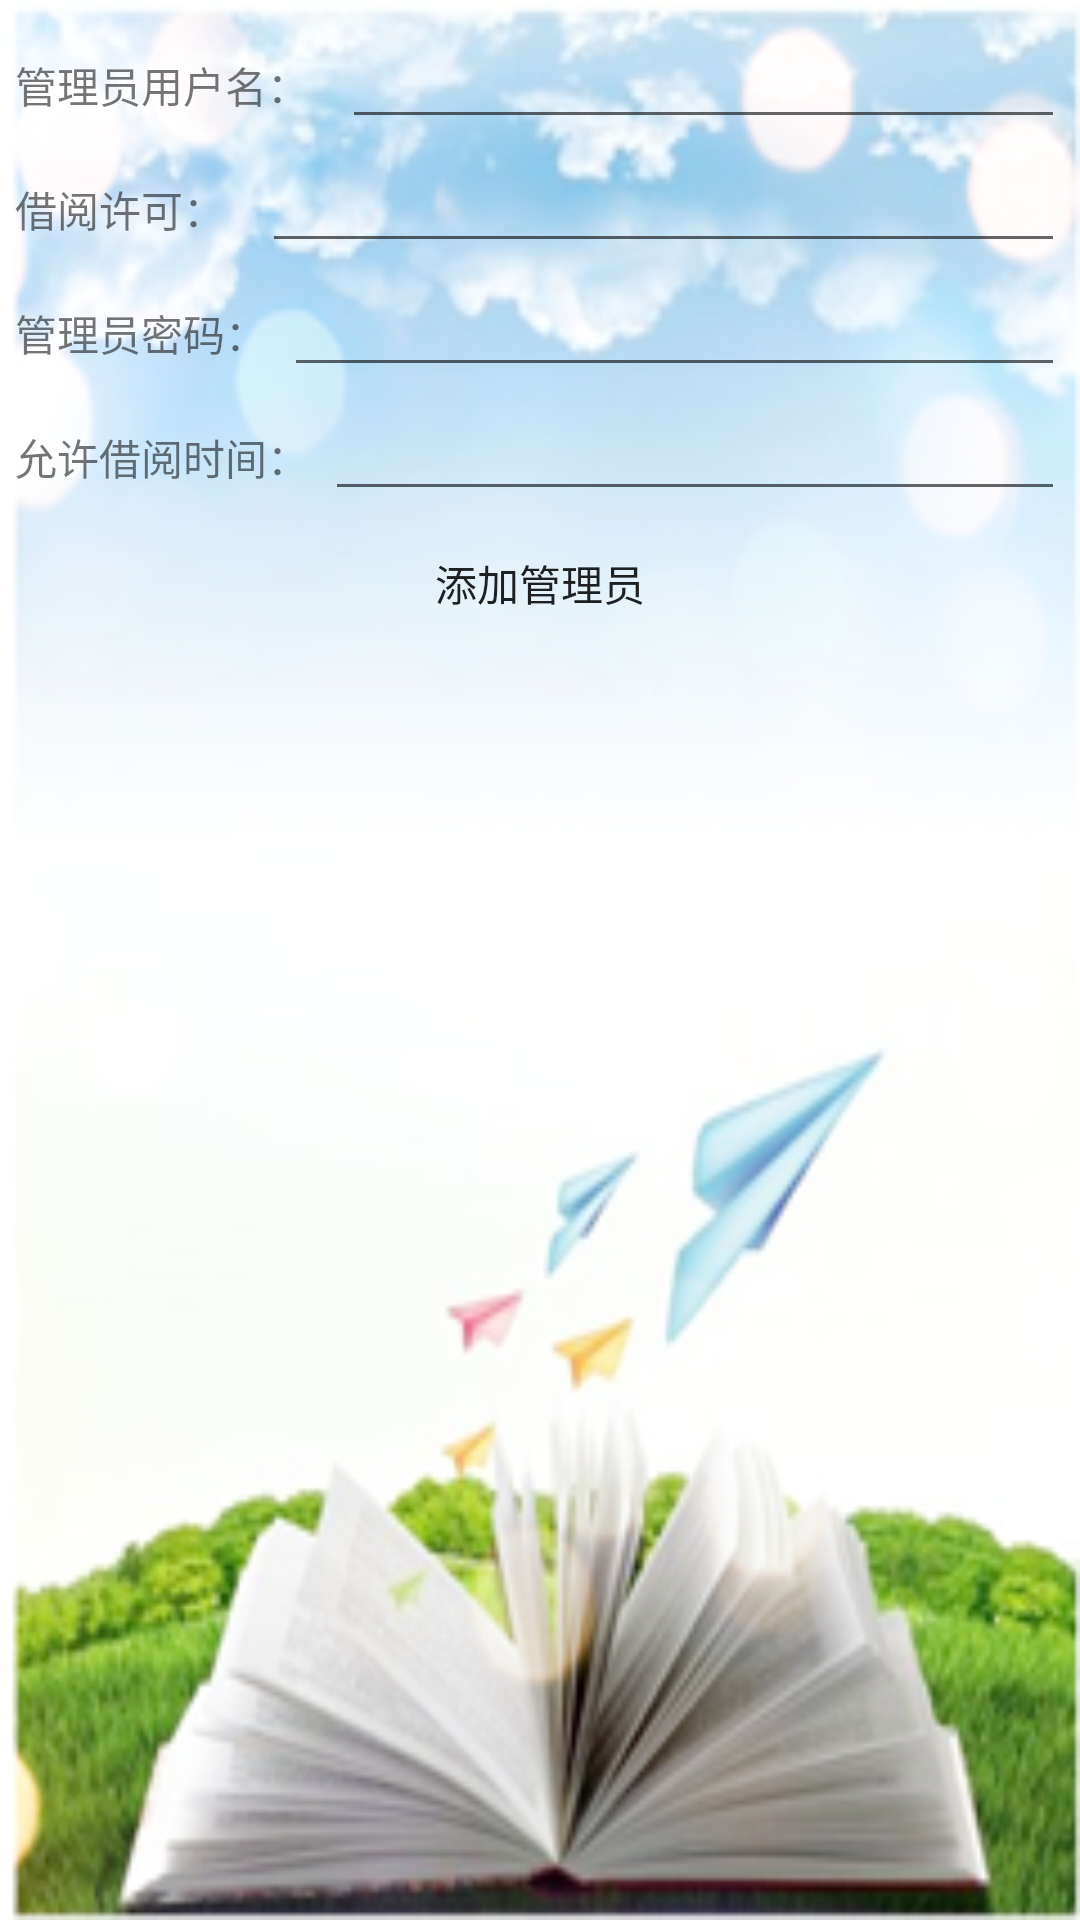

This screen was rendered from an Android layout file. Write that file and the resources it references.
<!-- AndroidManifest.xml: application theme CustomActionBarStyle -->
<!-- res/layout/add_admin.xml -->
<LinearLayout xmlns:android="http://schemas.android.com/apk/res/android"
    xmlns:tools="http://schemas.android.com/tools" android:layout_width="match_parent"
    android:layout_height="match_parent"
    android:orientation="vertical"
    style="@style/padding_style"
    android:background="@drawable/bg_free"
    tools:context="com.gxu.booksystem.AdminMangeActivity">


    <LinearLayout
        android:layout_width="match_parent"
        android:layout_height="wrap_content">
        <TextView android:text="@string/m_num" android:layout_width="wrap_content"
            android:layout_weight="1"
            android:layout_height="wrap_content" />
        <EditText android:id="@+id/m_num_value" android:layout_width="wrap_content"
            android:layout_weight="20"
            android:layout_height="wrap_content" />
    </LinearLayout>
    <LinearLayout
        android:layout_width="match_parent"
        android:layout_height="wrap_content">
        <TextView android:text="@string/m_permitted" android:layout_width="wrap_content"
            android:layout_weight="1"
            android:layout_height="wrap_content" />
        <EditText android:id="@+id/m_permitted_value" android:layout_width="wrap_content"
            android:layout_weight="20"
            android:layout_height="wrap_content" />
    </LinearLayout>
    <LinearLayout
        android:layout_width="match_parent"
        android:layout_height="wrap_content">
        <TextView android:text="@string/m_pwd" android:layout_width="wrap_content"
            android:layout_weight="1"
            android:layout_height="wrap_content" />
        <EditText android:id="@+id/m_pwd_value" android:layout_width="wrap_content"
            android:layout_weight="40"
            android:layout_height="wrap_content" />
    </LinearLayout>
    <LinearLayout
        android:layout_width="match_parent"
        android:layout_height="wrap_content">
        <TextView android:text="@string/m_permitborrowtime" android:layout_width="wrap_content"
            android:layout_weight="1"
            android:layout_height="wrap_content" />
        <EditText android:id="@+id/m_permitborrowtime_value" android:layout_width="wrap_content"
            android:layout_weight="40"
            android:layout_height="wrap_content" />
    </LinearLayout>


    <Button
        android:layout_width="wrap_content"
        android:id="@+id/add_admin"
        android:layout_gravity="center"
        style="@style/btn_style"
        android:text="@string/add_admin"
        android:layout_height="wrap_content" />



</LinearLayout>
<!-- resources referenced by this layout -->
<resources>
  <!-- drawable bg_free: png bitmap (drawable-hdpi, 114058 bytes) -->
  <string name="add_admin">添加管理员</string>
  <string name="m_num">管理员用户名：</string>
  <string name="m_permitborrowtime">允许借阅时间：</string>
  <string name="m_permitted">借阅许可：</string>
  <string name="m_pwd">管理员密码：</string>
  <style name="btn_style">
          <item name="android:paddingLeft">10dp</item>
          <item name="android:paddingRight">10dp</item>
          <item name="android:paddingBottom">-5dp</item>
          <item name="android:paddingTop">-5dp</item>
          <item name="android:background">@drawable/white_button_selector</item>
      </style>
  <style name="padding_style">
          <item name="android:padding">5dp</item>
      </style>
  <style name="CustomActionBarStyle" parent="@style/AppTheme">
          
          <item name="android:titleTextStyle">@style/AcBar_titleStyle</item>
          <item name="colorPrimary">#cdbce1</item>
      </style>
  <style name="AppTheme" parent="Theme.AppCompat.Light.DarkActionBar">
          
      </style>
  <style name="AcBar_titleStyle">
          <item name="android:textSize">18sp</item>
          <item name="android:textColor">#D01839</item>
      </style>
</resources>
